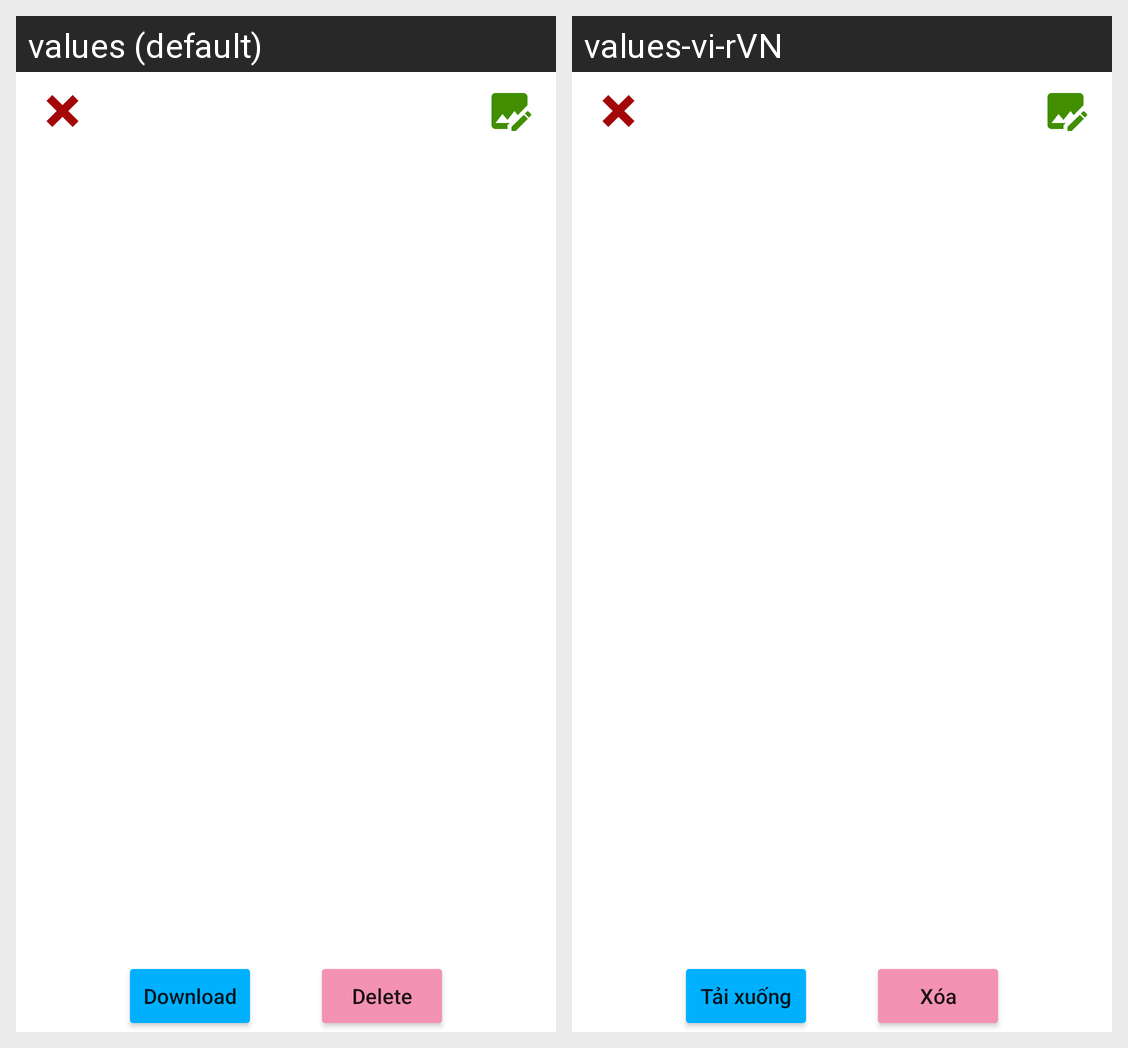

Translations of the strings shown on this Android screen, per locale in the grid:
Android screen res/layout/dialog_open_file_cloud.xml rendered under 2 locales, left to right: values (default), values-vi-rVN. Device: Nexus 5 (rendered at 1080×1920; each locale shown at half size, 540×960, under a caption strip naming it); theme Theme.DoAnTest.
Strings drawn on this screen, with the default value and each locale's value (text and hints the layout hard-codes, and strings that could not be matched under every locale, appear in the picture but are not listed):

download
  values: Download
  values-vi-rVN: Tải xuống

delete
  values: Delete
  values-vi-rVN: Xóa
